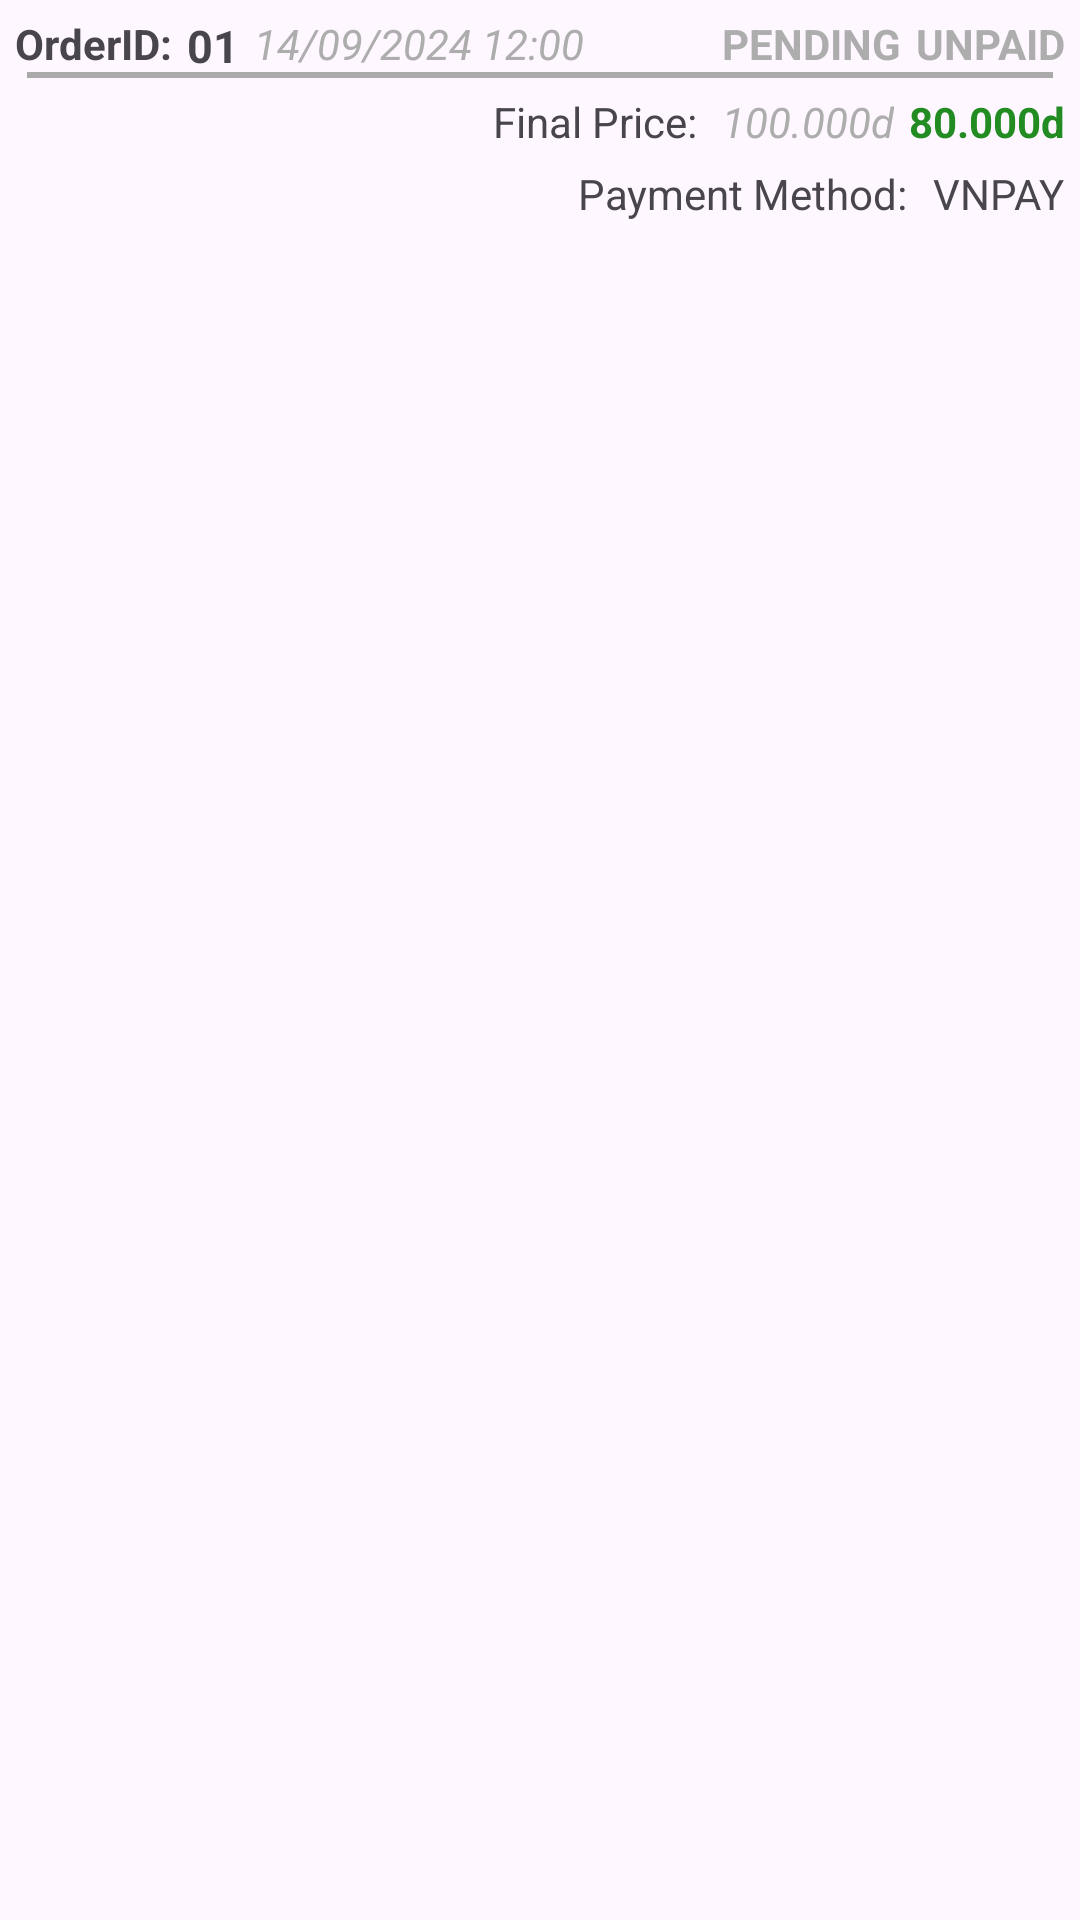

This screen was rendered from an Android layout file. Write that file and the resources it references.
<!-- AndroidManifest.xml: application theme Theme.RestaurantApp2 -->
<!-- res/layout/bottom_sheet_order_detail.xml -->
<?xml version="1.0" encoding="utf-8"?>
<androidx.constraintlayout.widget.ConstraintLayout xmlns:android="http://schemas.android.com/apk/res/android"
    android:layout_width="match_parent"
    android:layout_height="match_parent"

    xmlns:app="http://schemas.android.com/apk/res-auto">

    <TextView
        android:id="@+id/lbUserID"
        android:layout_width="wrap_content"
        android:layout_height="wrap_content"
        android:layout_marginStart="5dp"
        android:layout_marginTop="5dp"
        android:text="OrderID:"
        android:textStyle="bold"
        app:layout_constraintStart_toStartOf="parent"
        app:layout_constraintTop_toTopOf="parent" />

    <TextView
        android:id="@+id/tvUserID"
        android:layout_width="wrap_content"
        android:layout_height="wrap_content"
        android:layout_marginStart="5dp"
        android:layout_marginTop="5dp"
        android:text="01"
        android:textSize="15dp"
        android:textStyle="bold"
        app:layout_constraintStart_toEndOf="@id/lbUserID"
        app:layout_constraintTop_toTopOf="parent" />

    <TextView
        android:id="@+id/tvDateTime"
        android:layout_width="wrap_content"
        android:layout_height="wrap_content"
        android:layout_marginStart="5dp"
        android:layout_marginTop="5dp"
        android:text="14/09/2024 12:00"
        android:textColor="@color/grey"
        android:textStyle="italic"
        app:layout_constraintStart_toEndOf="@id/tvUserID"
        app:layout_constraintTop_toTopOf="parent" />

    <TextView
        android:id="@+id/tvRole"
        android:layout_width="wrap_content"
        android:layout_height="wrap_content"
        android:layout_marginTop="5dp"
        android:layout_marginEnd="5dp"
        android:text="UNPAID"
        android:textColor="@color/grey"
        android:textStyle="bold"
        app:layout_constraintEnd_toEndOf="parent"
        app:layout_constraintTop_toTopOf="parent" />

    <TextView
        android:id="@+id/tvOrderStatus"
        android:layout_width="wrap_content"
        android:layout_height="wrap_content"
        android:layout_marginTop="5dp"
        android:layout_marginEnd="5dp"
        android:text="PENDING"
        android:textColor="@color/grey"
        android:textStyle="bold"
        app:layout_constraintEnd_toStartOf="@id/tvRole"
        app:layout_constraintTop_toTopOf="parent" />

    <View
        android:id="@+id/divider1"
        android:layout_width="0dp"
        android:layout_height="1dp"
        android:background="@android:color/darker_gray"
        app:layout_constraintEnd_toEndOf="parent"
        app:layout_constraintHorizontal_bias="0.5"
        app:layout_constraintStart_toStartOf="parent"
        app:layout_constraintTop_toBottomOf="@id/lbUserID"
        app:layout_constraintWidth_percent="0.95" />
    
    <androidx.recyclerview.widget.RecyclerView
        app:layout_constraintTop_toBottomOf="@id/divider1"
        android:id="@+id/rvOrderDetail"
        android:layout_width="match_parent"
        android:layout_height="wrap_content"/>

    <View
        android:id="@+id/divider2"
        android:layout_width="0dp"
        android:layout_height="1dp"
        android:background="@android:color/darker_gray"
        app:layout_constraintEnd_toEndOf="parent"
        app:layout_constraintHorizontal_bias="0.5"
        app:layout_constraintStart_toStartOf="parent"
        app:layout_constraintTop_toBottomOf="@id/rvOrderDetail"
        app:layout_constraintWidth_percent="0.95" />

    <TextView
        android:id="@+id/lbUserName"
        android:layout_width="wrap_content"
        android:layout_height="wrap_content"
        app:layout_constraintTop_toBottomOf="@id/divider2"
        app:layout_constraintEnd_toStartOf="@id/tvTotalPrice"
        android:text="Final Price: "
        android:layout_marginTop="5dp"
        android:layout_marginEnd="5dp"/>

    <TextView
        android:id="@+id/tvTotalPrice"
        android:layout_width="wrap_content"
        android:layout_height="wrap_content"
        app:layout_constraintTop_toBottomOf="@id/divider2"
        app:layout_constraintEnd_toStartOf="@id/tvFinalPrice"
        android:text="100.000d"
        android:layout_marginTop="5dp"
        android:layout_marginEnd="5dp"
        android:textStyle="italic"
        android:textColor="@color/grey"
        />
    <TextView
        android:id="@+id/tvFinalPrice"
        android:layout_width="wrap_content"
        android:layout_height="wrap_content"
        app:layout_constraintTop_toBottomOf="@id/divider2"
        app:layout_constraintEnd_toEndOf="parent"
        android:text="80.000d"
        android:layout_marginTop="5dp"
        android:layout_marginEnd="5dp"
        android:textStyle="bold"
        android:textColor="@color/green"
        />

    <TextView
        android:id="@+id/lbUserEmail"
        android:layout_width="wrap_content"
        android:layout_height="wrap_content"
        app:layout_constraintTop_toBottomOf="@id/lbUserName"
        app:layout_constraintEnd_toStartOf="@id/tvUserEmail"
        android:text="Payment Method: "
        android:layout_marginTop="5dp"
        android:layout_marginEnd="5dp"/>
    <TextView
        android:id="@+id/tvUserEmail"
        android:layout_width="wrap_content"
        android:layout_height="wrap_content"
        app:layout_constraintTop_toBottomOf="@id/lbUserName"
        app:layout_constraintEnd_toEndOf="parent"
        android:text="VNPAY"
        android:layout_marginTop="5dp"
        android:layout_marginEnd="5dp" />



</androidx.constraintlayout.widget.ConstraintLayout>
<!-- resources referenced by this layout -->
<resources>
  <color name="green">#228B22</color>
  <color name="grey">#ADADAD</color>
  <style name="Theme.RestaurantApp2" parent="Base.Theme.RestaurantApp2" />
  <style name="Base.Theme.RestaurantApp2" parent="Theme.Material3.DayNight.NoActionBar">
          
          
      </style>
</resources>
